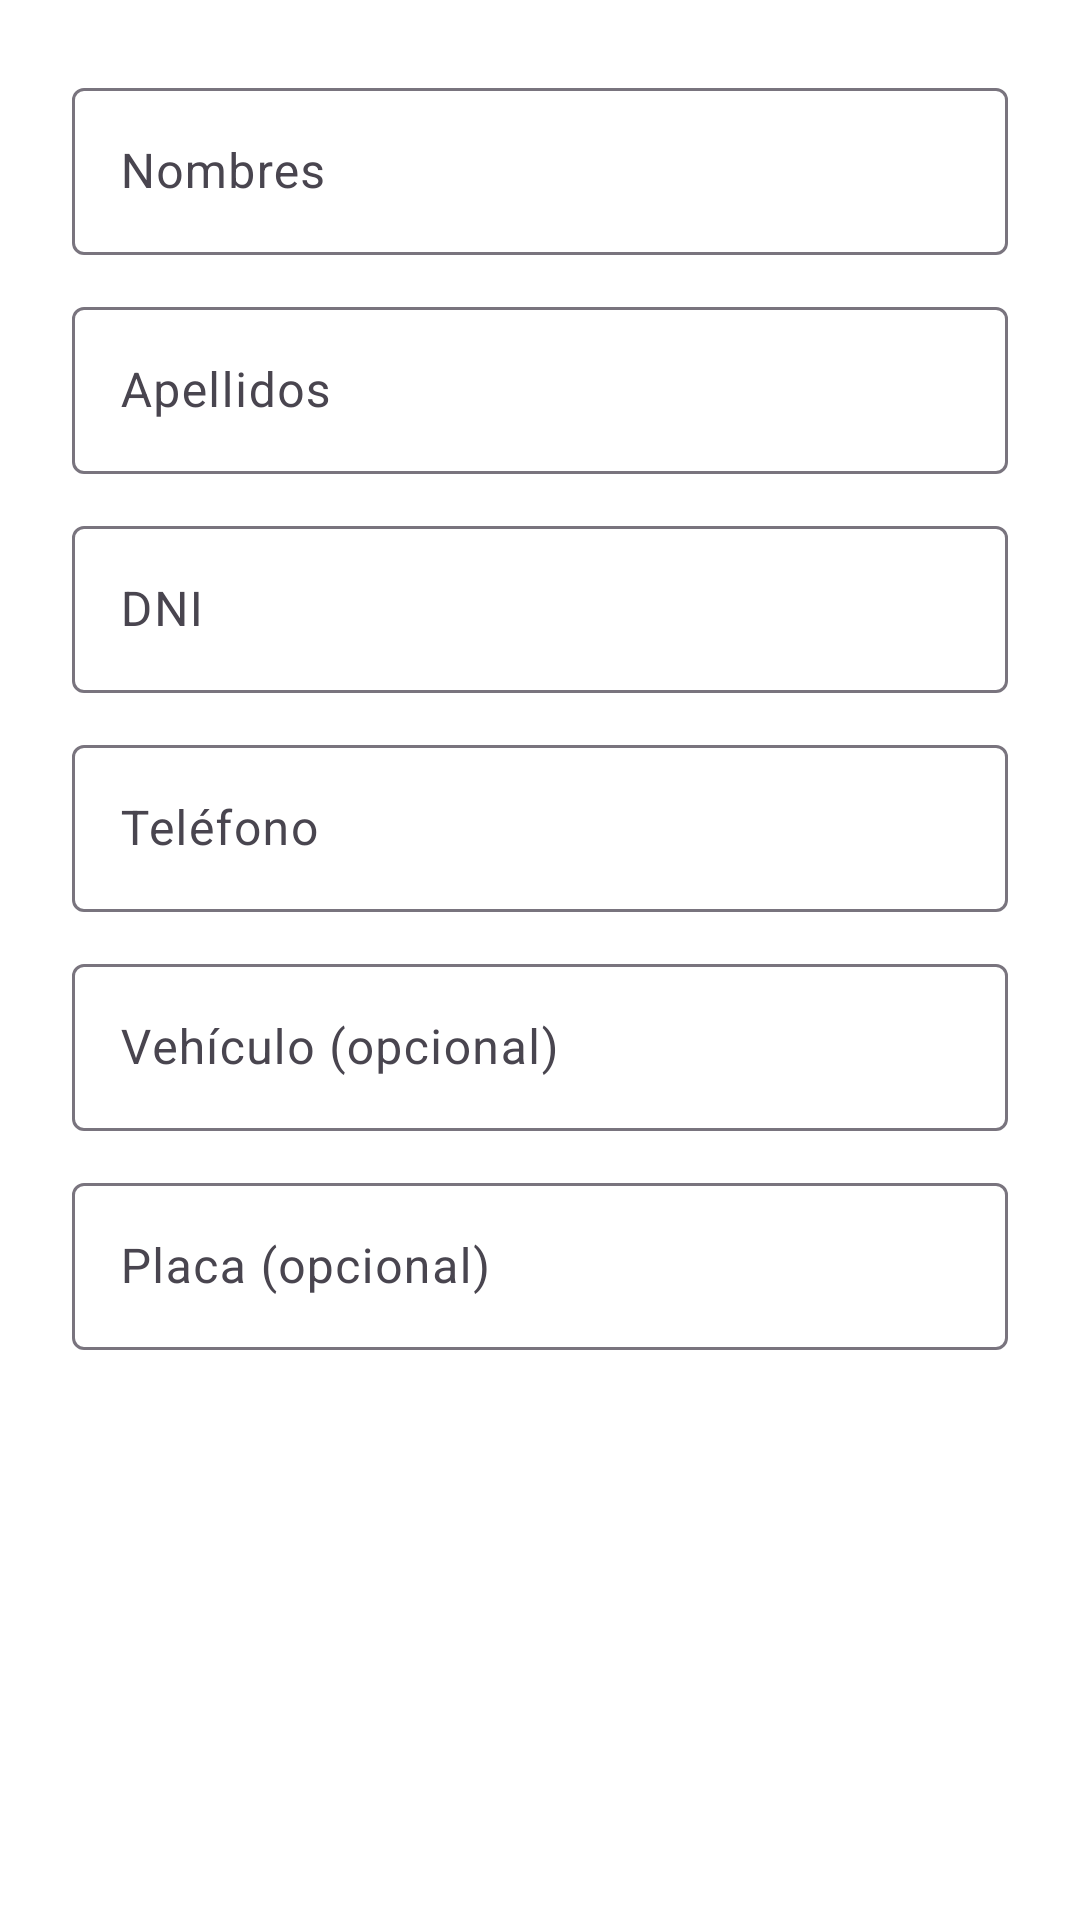

This screen was rendered from an Android layout file. Write that file and the resources it references.
<!-- AndroidManifest.xml: application theme Theme.DoloresApp -->
<!-- res/layout/dialog_crear_repartidor.xml -->
<?xml version="1.0" encoding="utf-8"?>
<ScrollView xmlns:android="http://schemas.android.com/apk/res/android"
    xmlns:app="http://schemas.android.com/apk/res-auto"
    android:layout_width="match_parent"
    android:layout_height="wrap_content">

    <LinearLayout
        android:layout_width="match_parent"
        android:layout_height="wrap_content"
        android:orientation="vertical"
        android:padding="24dp">

        <com.google.android.material.textfield.TextInputLayout
            android:layout_width="match_parent"
            android:layout_height="wrap_content"
            android:hint="Nombres"
            style="@style/Widget.Material3.TextInputLayout.OutlinedBox">

            <com.google.android.material.textfield.TextInputEditText
                android:id="@+id/et_nombres"
                android:layout_width="match_parent"
                android:layout_height="wrap_content"
                android:inputType="textPersonName" />
        </com.google.android.material.textfield.TextInputLayout>

        <com.google.android.material.textfield.TextInputLayout
            android:layout_width="match_parent"
            android:layout_height="wrap_content"
            android:layout_marginTop="12dp"
            android:hint="Apellidos"
            style="@style/Widget.Material3.TextInputLayout.OutlinedBox">

            <com.google.android.material.textfield.TextInputEditText
                android:id="@+id/et_apellidos"
                android:layout_width="match_parent"
                android:layout_height="wrap_content"
                android:inputType="textPersonName" />
        </com.google.android.material.textfield.TextInputLayout>

        <com.google.android.material.textfield.TextInputLayout
            android:layout_width="match_parent"
            android:layout_height="wrap_content"
            android:layout_marginTop="12dp"
            android:hint="DNI"
            style="@style/Widget.Material3.TextInputLayout.OutlinedBox">

            <com.google.android.material.textfield.TextInputEditText
                android:id="@+id/et_dni"
                android:layout_width="match_parent"
                android:layout_height="wrap_content"
                android:inputType="number"
                android:maxLength="8" />
        </com.google.android.material.textfield.TextInputLayout>

        <com.google.android.material.textfield.TextInputLayout
            android:layout_width="match_parent"
            android:layout_height="wrap_content"
            android:layout_marginTop="12dp"
            android:hint="Teléfono"
            style="@style/Widget.Material3.TextInputLayout.OutlinedBox">

            <com.google.android.material.textfield.TextInputEditText
                android:id="@+id/et_telefono"
                android:layout_width="match_parent"
                android:layout_height="wrap_content"
                android:inputType="phone"
                android:maxLength="9" />
        </com.google.android.material.textfield.TextInputLayout>

        <com.google.android.material.textfield.TextInputLayout
            android:layout_width="match_parent"
            android:layout_height="wrap_content"
            android:layout_marginTop="12dp"
            android:hint="Vehículo (opcional)"
            style="@style/Widget.Material3.TextInputLayout.OutlinedBox">

            <com.google.android.material.textfield.TextInputEditText
                android:id="@+id/et_vehiculo"
                android:layout_width="match_parent"
                android:layout_height="wrap_content"
                android:inputType="text" />
        </com.google.android.material.textfield.TextInputLayout>

        <com.google.android.material.textfield.TextInputLayout
            android:layout_width="match_parent"
            android:layout_height="wrap_content"
            android:layout_marginTop="12dp"
            android:hint="Placa (opcional)"
            style="@style/Widget.Material3.TextInputLayout.OutlinedBox">

            <com.google.android.material.textfield.TextInputEditText
                android:id="@+id/et_placa"
                android:layout_width="match_parent"
                android:layout_height="wrap_content"
                android:inputType="textCapCharacters" />
        </com.google.android.material.textfield.TextInputLayout>

    </LinearLayout>
</ScrollView>
<!-- resources referenced by this layout -->
<resources>
  <style name="Theme.DoloresApp" parent="Base.Theme.DoloresApp" />
  <style name="Base.Theme.DoloresApp" parent="Theme.Material3.DayNight.NoActionBar">
          
          <item name="colorPrimary">@color/primary</item>
          <item name="colorPrimaryDark">@color/primary_dark</item>
          <item name="colorSecondary">@color/secondary</item>
          <item name="colorOnPrimary">@color/white</item>
          <item name="colorOnSecondary">@color/white</item>
          
          
          <item name="android:colorBackground">@color/background_light</item>
          <item name="colorSurface">@color/surface_light</item>
          <item name="colorOnSurface">@color/text_primary</item>
          
          
          <item name="android:statusBarColor">@android:color/transparent</item>
          <item name="android:navigationBarColor">@android:color/transparent</item>
          <item name="android:windowLayoutInDisplayCutoutMode">shortEdges</item>
          <item name="android:windowLightStatusBar">false</item>
          <item name="android:windowTranslucentStatus">false</item>
          
          
          <item name="colorError">@color/error</item>
      </style>
  <color name="primary">#15882E</color>
  <color name="primary_dark">#0D5E1F</color>
  <color name="secondary">#1FA0BC</color>
  <color name="white">#FFFFFF</color>
  <color name="background_light">#FFFFFF</color>
  <color name="surface_light">#FFFFFF</color>
  <color name="text_primary">#212121</color>
  <color name="error">#B00020</color>
</resources>
